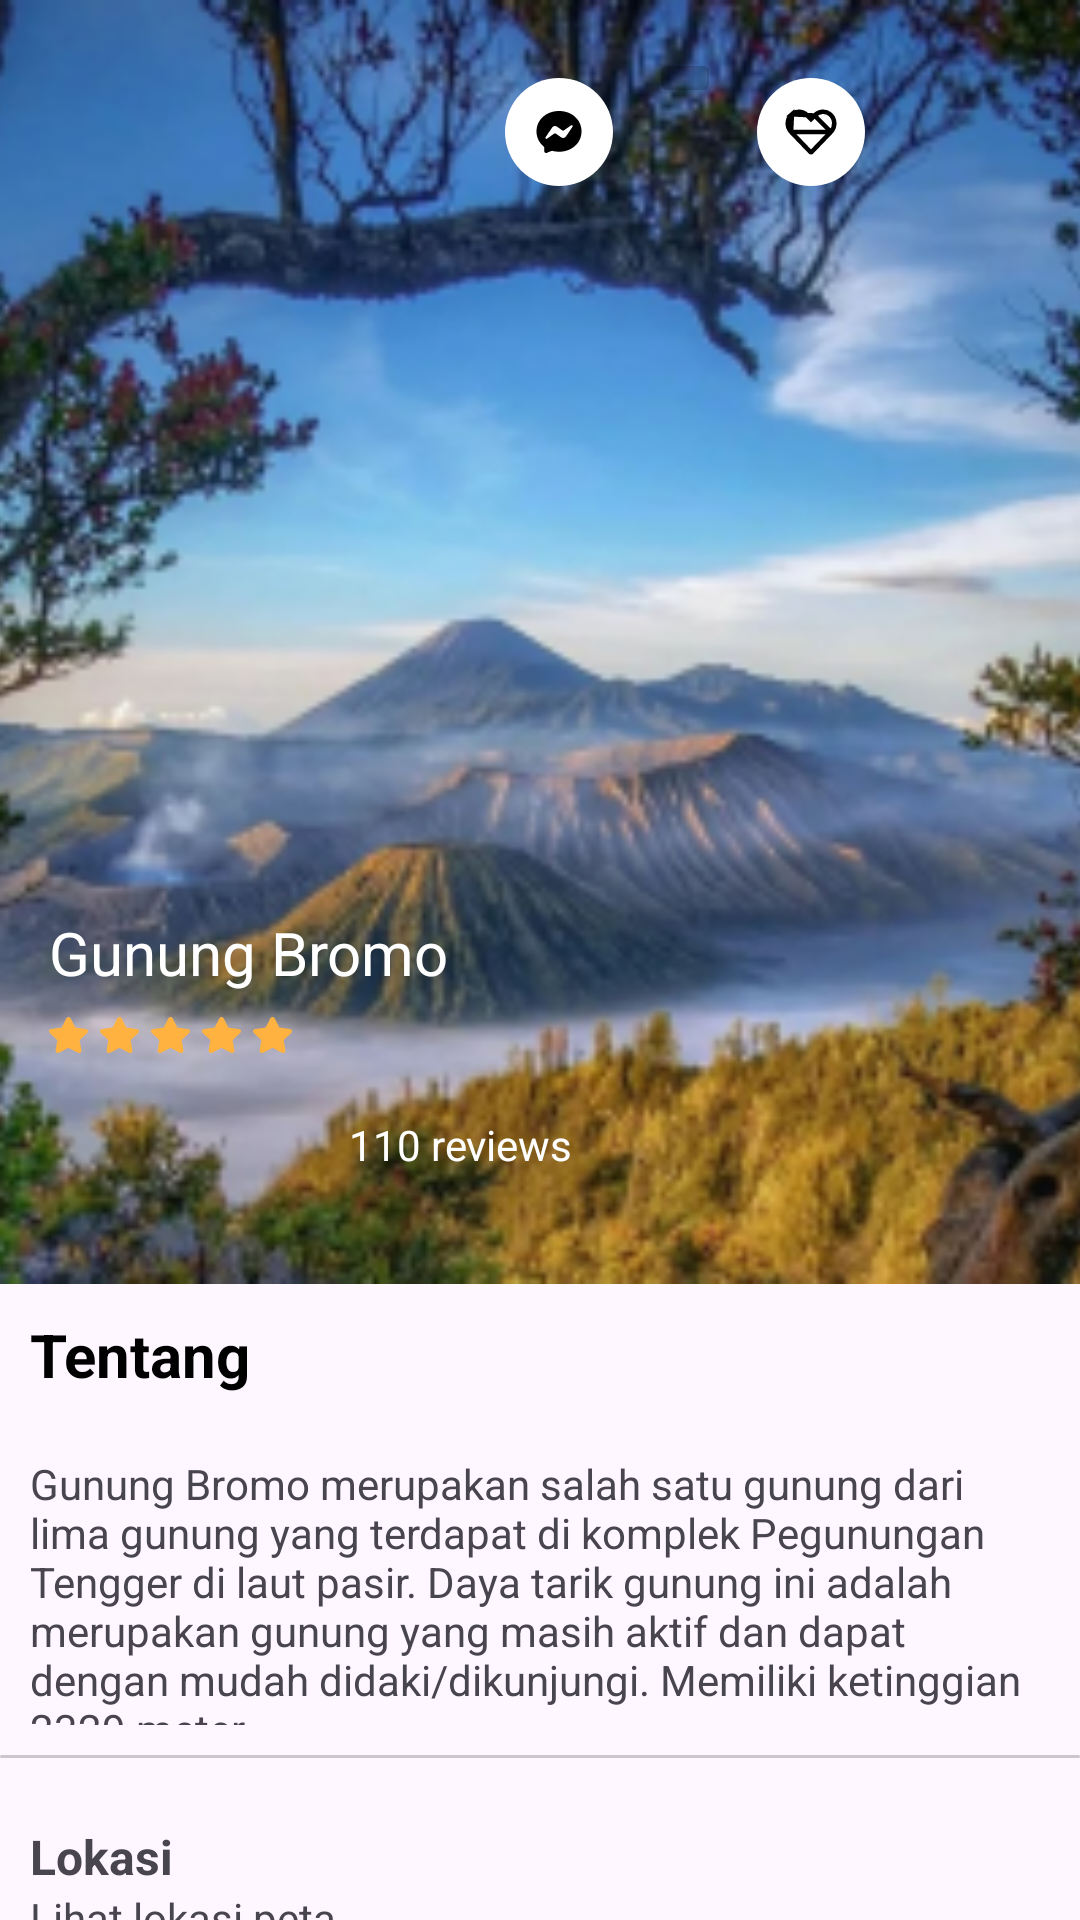

Write the Android layout XML for this screen, with the resource values it uses.
<!-- AndroidManifest.xml: application theme Theme.ExplorerEZ -->
<!-- res/layout/fragment_detail_bromo.xml -->
<?xml version="1.0" encoding="utf-8"?>
<androidx.constraintlayout.widget.ConstraintLayout xmlns:android="http://schemas.android.com/apk/res/android"
    xmlns:app="http://schemas.android.com/apk/res-auto"
    xmlns:tools="http://schemas.android.com/tools"
    android:layout_width="match_parent"
    android:layout_height="match_parent"
    android:id="@+id/detail_fragments"
    tools:context=".DetailBromoFragment">

    <LinearLayout
        android:id="@+id/linearLayout"
        android:layout_width="416dp"
        android:layout_height="428dp"
        android:background="@drawable/gunungbromo"
        android:orientation="vertical"
        app:layout_constraintEnd_toEndOf="parent"
        app:layout_constraintStart_toStartOf="parent"
        app:layout_constraintTop_toTopOf="parent">

        <androidx.constraintlayout.widget.ConstraintLayout
            android:layout_width="match_parent"
            android:layout_height="match_parent">

            <ImageButton
                android:id="@+id/imageButton12"
                android:layout_width="wrap_content"
                android:layout_height="wrap_content"
                android:layout_marginStart="16dp"
                android:layout_marginTop="16dp"
                android:backgroundTint="@color/transparan"
                android:src="@drawable/arrowback"
                app:layout_constraintStart_toStartOf="parent"
                app:layout_constraintTop_toTopOf="parent" />

            <ImageButton
                android:id="@+id/imageButton14"
                android:layout_width="wrap_content"
                android:layout_height="wrap_content"
                android:layout_marginStart="144dp"
                android:layout_marginTop="16dp"
                android:backgroundTint="@color/transparan"
                android:src="@drawable/chat"
                app:layout_constraintStart_toEndOf="@+id/imageButton12"
                app:layout_constraintTop_toTopOf="parent" />

            <ImageButton
                android:id="@+id/imageButton15"
                android:layout_width="wrap_content"
                android:layout_height="wrap_content"
                android:layout_marginTop="16dp"
                android:backgroundTint="@color/black20"
                android:src="@drawable/share"
                app:layout_constraintStart_toEndOf="@+id/imageButton14"
                app:layout_constraintTop_toTopOf="parent" />

            <ImageButton
                android:id="@+id/imageButton16"
                android:layout_width="wrap_content"
                android:layout_height="wrap_content"
                android:layout_marginTop="16dp"
                android:backgroundTint="@color/transparan"
                android:src="@drawable/favoritdestinasi"
                app:layout_constraintStart_toEndOf="@+id/imageButton15"
                app:layout_constraintTop_toTopOf="parent" />

            <TextView
                android:id="@+id/textView26"
                android:layout_width="wrap_content"
                android:layout_height="wrap_content"
                android:layout_marginStart="44dp"
                android:layout_marginTop="268dp"
                android:text="Gunung Bromo"
                android:textColor="@color/white"
                android:textSize="20sp"
                app:layout_constraintStart_toStartOf="parent"
                app:layout_constraintTop_toBottomOf="@+id/imageButton12" />

            <ImageView
                android:id="@+id/imageView11"
                android:layout_width="wrap_content"
                android:layout_height="wrap_content"
                android:layout_marginTop="8dp"
                android:src="@drawable/bintangreview"
                app:layout_constraintEnd_toEndOf="@+id/textView26"
                app:layout_constraintHorizontal_bias="0.0"
                app:layout_constraintStart_toStartOf="@+id/textView26"
                app:layout_constraintTop_toBottomOf="@+id/textView26" />

            <TextView
                android:id="@+id/textView29"
                android:layout_width="wrap_content"
                android:layout_height="wrap_content"
                android:layout_marginTop="300dp"
                android:text="110 reviews"
                android:textColor="@color/white"
                app:layout_constraintEnd_toEndOf="parent"
                app:layout_constraintHorizontal_bias="0.088"
                app:layout_constraintStart_toEndOf="@+id/imageView11"
                app:layout_constraintTop_toBottomOf="@+id/imageButton14" />
        </androidx.constraintlayout.widget.ConstraintLayout>
    </LinearLayout>

    <LinearLayout
        android:id="@+id/linearLayout2"
        android:layout_width="match_parent"
        android:layout_height="180dp"
        android:orientation="vertical"
        app:layout_constraintTop_toBottomOf="@+id/linearLayout"
        tools:layout_editor_absoluteX="-34dp">

        <TextView
            android:id="@+id/textView30"
            android:layout_width="match_parent"
            android:layout_height="wrap_content"
            android:padding="10dp"
            android:text="Tentang"
            android:textColor="@color/black"
            android:textSize="20sp"
            android:textStyle="bold" />

        <TextView
            android:id="@+id/textView31"
            android:layout_width="match_parent"
            android:layout_height="110dp"
            android:padding="10dp"
            android:text="Gunung Bromo merupakan salah satu gunung dari lima gunung yang terdapat di komplek Pegunungan Tengger di laut pasir. Daya tarik gunung ini adalah merupakan gunung yang masih aktif dan dapat dengan mudah didaki/dikunjungi. Memiliki ketinggian 2329 meter."
            android:textSize="14sp" />

        <ImageView
            android:layout_width="360dp"
            android:layout_height="1dp"
            android:layout_gravity="center"
            android:src="@drawable/batascard" />

    </LinearLayout>

    <LinearLayout
        android:layout_width="match_parent"
        android:layout_height="335dp"
        android:orientation="vertical"
        app:layout_constraintEnd_toEndOf="parent"
        app:layout_constraintStart_toStartOf="parent"
        app:layout_constraintTop_toBottomOf="@+id/linearLayout2">

        <androidx.constraintlayout.widget.ConstraintLayout
            android:layout_width="match_parent"
            android:layout_height="match_parent">

            <TextView
                android:id="@+id/textView32"
                android:layout_width="wrap_content"
                android:layout_height="wrap_content"
                android:layout_marginStart="10dp"
                android:text="Lokasi"
                android:textSize="16dp"
                android:textStyle="bold"
                app:layout_constraintStart_toStartOf="parent"
                app:layout_constraintTop_toTopOf="parent" />

            <TextView
                android:id="@+id/textView33"
                android:layout_width="wrap_content"
                android:layout_height="wrap_content"
                android:text="Lihat lokasi peta"
                android:textSize="14sp"
                app:layout_constraintEnd_toEndOf="@+id/textView32"
                app:layout_constraintHorizontal_bias="0.0"
                app:layout_constraintStart_toStartOf="@+id/textView32"
                app:layout_constraintTop_toBottomOf="@+id/textView32" />

            <LinearLayout
                android:id="@+id/linearLayout3"
                android:layout_width="323dp"
                android:layout_height="198dp"
                android:layout_marginTop="4dp"
                android:background="@drawable/petabromo"
                app:layout_constraintCircleRadius="10dp"
                app:layout_constraintEnd_toEndOf="parent"
                app:layout_constraintStart_toStartOf="parent"
                app:layout_constraintTop_toBottomOf="@+id/textView33">

            </LinearLayout>

            <TextView
                android:id="@+id/textView34"
                android:layout_width="wrap_content"
                android:layout_height="wrap_content"
                android:layout_marginBottom="60dp"
                android:layout_weight="1"
                android:text="Gn. Bromo, Area Gn. Bromo, Podokoyo, Pasuruan, \nJawa Timur"
                android:textSize="12sp"
                app:layout_constraintBottom_toBottomOf="parent"
                app:layout_constraintEnd_toEndOf="@+id/linearLayout3"
                app:layout_constraintHorizontal_bias="0.0"
                app:layout_constraintStart_toStartOf="@+id/linearLayout3"
                app:layout_constraintTop_toBottomOf="@+id/linearLayout3"
                app:layout_constraintVertical_bias="1.0" />

        </androidx.constraintlayout.widget.ConstraintLayout>
    </LinearLayout>

</androidx.constraintlayout.widget.ConstraintLayout>
<!-- resources referenced by this layout -->
<resources>
  <color name="black">#FF000000</color>
  <color name="black20">#33000000</color>
  <color name="transparan">#00000000</color>
  <color name="white">#FFFFFFFF</color>
  <!-- drawable batascard (drawable) -->
  <?xml version="1.0" encoding="utf-8"?>
  <selector xmlns:android="http://schemas.android.com/apk/res/android">
    <item>
      <shape android:shape="rectangle">
        <solid android:color="@color/black20"/>
        <corners android:radius="15dp"/>
      </shape>
    </item>
  </selector>
  <!-- drawable bintangreview: vector/xml drawable (drawable, 2234 chars, omitted) -->
  <!-- drawable chat (drawable) -->
  <vector xmlns:android="http://schemas.android.com/apk/res/android"
      android:width="36dp"
      android:height="36dp"
      android:viewportWidth="36"
      android:viewportHeight="36">
    <path
        android:pathData="M18,0L18,0A18,18 0,0 1,36 18L36,18A18,18 0,0 1,18 36L18,36A18,18 0,0 1,0 18L0,18A18,18 0,0 1,18 0z"
        android:fillColor="#ffffff"/>
    <path
        android:pathData="M18.017,11C13.782,11 10.5,13.889 10.5,17.791C10.5,19.831 11.399,21.595 12.861,22.813C13.113,23.025 13.061,23.148 13.104,24.457C13.108,24.549 13.135,24.638 13.184,24.718C13.233,24.797 13.302,24.865 13.385,24.913C13.469,24.962 13.563,24.992 13.661,24.998C13.759,25.005 13.858,24.99 13.948,24.953C15.548,24.295 15.568,24.243 15.84,24.312C20.475,25.503 25.5,22.734 25.5,17.791C25.5,13.889 22.252,11 18.017,11ZM22.53,16.226L20.322,19.488C20.239,19.611 20.129,19.716 20,19.797C19.871,19.878 19.726,19.934 19.573,19.96C19.42,19.987 19.262,19.983 19.111,19.95C18.959,19.917 18.817,19.855 18.692,19.768L16.935,18.541C16.857,18.486 16.761,18.456 16.663,18.456C16.565,18.456 16.47,18.486 16.391,18.541L14.021,20.219C13.705,20.443 13.29,20.089 13.504,19.777L15.711,16.514C15.795,16.392 15.904,16.287 16.033,16.205C16.162,16.124 16.308,16.068 16.461,16.042C16.614,16.016 16.771,16.019 16.923,16.052C17.074,16.085 17.217,16.147 17.342,16.234L19.097,17.461C19.176,17.516 19.271,17.546 19.37,17.546C19.468,17.546 19.563,17.516 19.642,17.461L22.013,15.785C22.329,15.559 22.743,15.913 22.53,16.226V16.226Z"
        android:fillColor="#000000"/>
  </vector>
  <!-- drawable favoritdestinasi (drawable) -->
  <vector xmlns:android="http://schemas.android.com/apk/res/android"
      android:width="36dp"
      android:height="36dp"
      android:viewportWidth="36"
      android:viewportHeight="36">
    <path
        android:pathData="M18,0L18,0A18,18 0,0 1,36 18L36,18A18,18 0,0 1,18 36L18,36A18,18 0,0 1,0 18L0,18A18,18 0,0 1,18 0z"
        android:fillColor="#ffffff"/>
    <path
        android:pathData="M19.195,12.501L19.195,12.501L18.541,13.181L18,13.742L17.46,13.181L16.806,12.501L16.805,12.5C15.38,11.015 13.122,10.821 11.639,12.094L19.195,12.501ZM19.195,12.501C20.623,11.015 22.879,10.821 24.361,12.094C26.115,13.604 26.21,16.327 24.635,17.967L24.634,17.967M19.195,12.501L24.634,17.967M24.634,17.967L18.21,24.656C18.21,24.656 18.21,24.656 18.21,24.656C18.09,24.781 17.907,24.781 17.788,24.657C17.787,24.656 17.787,24.656 17.787,24.656L11.363,17.967C11.363,17.967 11.363,17.967 11.363,17.967M24.634,17.967L11.363,17.967M11.363,17.967C11.363,17.967 11.363,17.967 11.363,17.967M11.363,17.967L11.363,17.967M11.363,17.967C9.79,16.327 9.886,13.604 11.639,12.094L11.363,17.967Z"
        android:strokeWidth="1.5"
        android:fillColor="#00000000"
        android:strokeColor="#000000"/>
  </vector>
  <!-- drawable gunungbromo: png bitmap (drawable, 124745 bytes) -->
  <!-- drawable petabromo: png bitmap (drawable, 130393 bytes) -->
  <style name="Theme.ExplorerEZ" parent="Base.Theme.ExplorerEZ" />
  <style name="Base.Theme.ExplorerEZ" parent="Theme.Material3.Light.NoActionBar">
          
           <item name="colorPrimary">@color/blue_sky</item>
           <item name="colorPrimaryVariant">@color/blue_sky</item>
           <item name="android:statusBarColor">@color/blue_sky</item>
      </style>
  <color name="blue_sky">#0FA3E2</color>
</resources>
